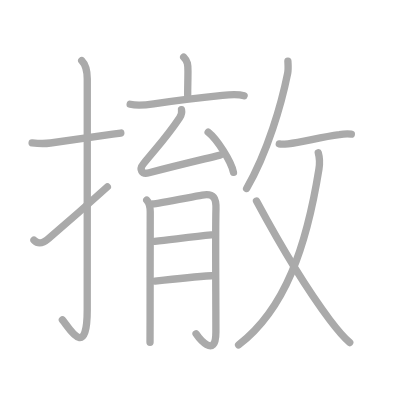
t = 0.00 s
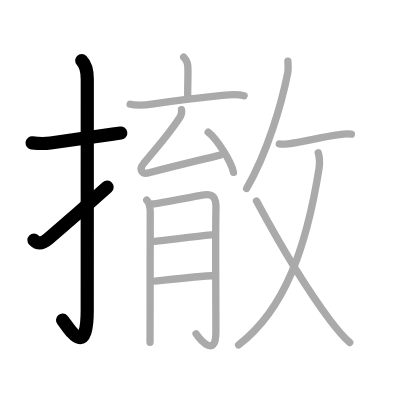
t = 3.00 s
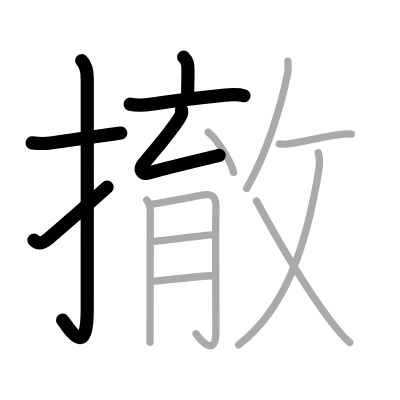
t = 6.00 s
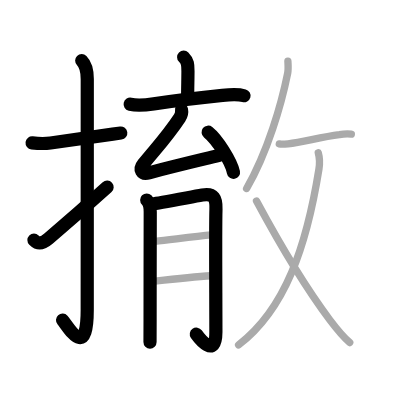
t = 9.00 s
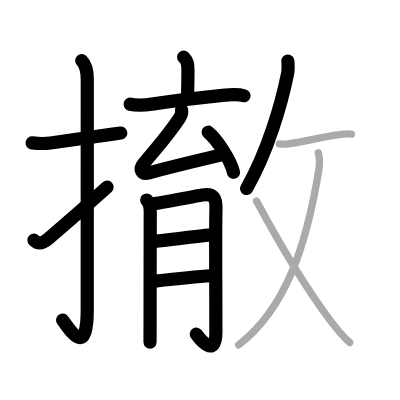
t = 12.00 s
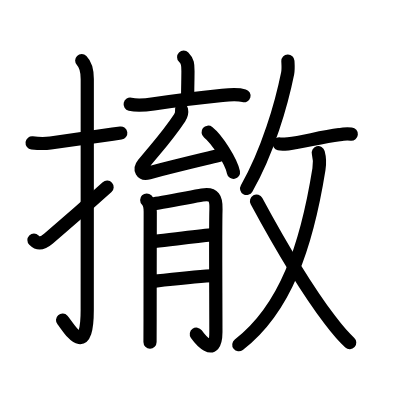
t = 15.00 s

The animated SVG that drew these frames (rendered in a browser with its animation timeline set to each time). Animation: 15 SMIL elements (animate=15); one cycle of 15.00 s.

<?xml version="1.0" standalone="no"?>
<!DOCTYPE svg PUBLIC "-//W3C//DTD SVG 1.1//EN"   "http://www.w3.org/Graphics/SVG/1.1/DTD/svg11.dtd">
<svg width="400px" height="400px"  version="1.1" xmlns="http://www.w3.org/2000/svg">
  <defs>
    <marker id="Triangle" viewBox="0 0 10 10" refX="0" refY="5" markerUnits="strokeWidth" markerWidth="3" style="stroke-opacity:0%;fill:#aaaaaa;" markerHeight="2" orient="auto">
      <path d="M 0 0 L 10 5 L 0 10 z" />
    </marker>
    
    <marker id="Arrow" viewBox="0 0 10 10" refX="5" refY="5" markerUnits="strokeWidth" markerWidth="1.8" style="stroke-opacity:0%;fill:#770000;" markerHeight="2" orient="auto">
      <path d="M 0 4 L 6 4 L 4 1 L 10 5 L 4 9 L 6 6 L 0 6 z" />
        <circle cx="5" cy="5" r="5" />
      </marker>
    
    <marker id="TriangleRed" viewBox="0 0 10 10" refX="0" refY="5" markerUnits="strokeWidth" markerWidth="3" style="stroke-opacity:0%;fill:#CC0000;" markerHeight="2" orient="auto">
      <path d="M 0 0 L 10 5 L 0 10 z" />
    </marker>
    
    <marker id="ArrowRed" viewBox="0 0 10 10" refX="5" refY="5" markerUnits="strokeWidth" markerWidth="1.8" style="stroke-opacity:0%;fill:#CC0000;" markerHeight="2" orient="auto">
      <path d="M 0 4 L 6 4 L 4 1 L 10 5 L 4 9 L 6 6 L 0 6 z" />
        <circle cx="5" cy="5" r="5" />
      </marker>
    
  </defs>
  
  <path style="fill:#ffffff; fill-opacity:100%; fill-rule:evenodd; stroke-width:0;" d="M 0 0 L 400px 0 L 400px 400px L 0 400px L 0 0" />

  <g transform="scale(3.6697247706422 3.6697247706422)">
<path style="fill:none; fill-opacity:0%; fill-rule:evenodd; stroke:#aaaaaa; stroke-opacity:100%; stroke-width: 1.5pt; stroke-linejoin:round; stroke-linecap:round;" d="M8.75 38.92c1.84 0.22 3.09 0.3 5 0.05c4.57-0.61 9.87-1.45 16.98-2.42c0.71-0.1 1.44-0.19 2.19-0.29"></path>
<path style="fill:none; fill-opacity:0%; fill-rule:evenodd; stroke:#aaaaaa; stroke-opacity:100%; stroke-width: 1.5pt; stroke-linejoin:round; stroke-linecap:round;" d="M22.27 16.5c1.05 1.05 1.51 2.75 1.51 5.02c0 15.23-0.01 51.46-0.01 62.9c0 14.25-5.32 4.28-6.77 2.75"></path>
<path style="fill:none; fill-opacity:0%; fill-rule:evenodd; stroke:#aaaaaa; stroke-opacity:100%; stroke-width: 1.5pt; stroke-linejoin:round; stroke-linecap:round;" d="M9.25 65.43c1.1 1.1 2.25 1.07 4-0.43c6.98-5.99 10.38-9 16-14.08"></path>
<path style="fill:none; fill-opacity:0%; fill-rule:evenodd; stroke:#aaaaaa; stroke-opacity:100%; stroke-width: 1.5pt; stroke-linejoin:round; stroke-linecap:round;" d="M50.05 15.57c1.12 1.12 1.17 2.05 1.17 3.83c0 1.85-0.08 4.47-0.08 6.58"></path>
<path style="fill:none; fill-opacity:0%; fill-rule:evenodd; stroke:#aaaaaa; stroke-opacity:100%; stroke-width: 1.5pt; stroke-linejoin:round; stroke-linecap:round;" d="M35.47 28.4c2.03 0.47 4.06 0.25 6.41-0.1c5.11-0.76 12.24-1.65 18.73-2.31c1.78-0.18 4.26-0.37 5.91 0.11"></path>
<path style="fill:none; fill-opacity:0%; fill-rule:evenodd; stroke:#aaaaaa; stroke-opacity:100%; stroke-width: 1.5pt; stroke-linejoin:round; stroke-linecap:round;" d="M49.46 29.89c0.17 0.86-0.27 1.85-0.51 2.22c-3.36 5.06-5.5 7.23-9.85 12.52c-1.27 1.54-0.54 2.99 1.51 2.45c6.89-1.82 10.14-2.57 19.37-4.8"></path>
<path style="fill:none; fill-opacity:0%; fill-rule:evenodd; stroke:#aaaaaa; stroke-opacity:100%; stroke-width: 1.5pt; stroke-linejoin:round; stroke-linecap:round;" d="M56.72 36.03c2.43 1.93 6.29 7.93 6.9 10.94"></path>
<path style="fill:none; fill-opacity:0%; fill-rule:evenodd; stroke:#aaaaaa; stroke-opacity:100%; stroke-width: 1.5pt; stroke-linejoin:round; stroke-linecap:round;" d="M39.98 54.51c0.82 0.82 0.96 1.99 0.96 3.18c0 0.43-0.04 19.12-0.04 29.38c0 3.45-0.01 5.87-0.02 6.19"></path>
<path style="fill:none; fill-opacity:0%; fill-rule:evenodd; stroke:#aaaaaa; stroke-opacity:100%; stroke-width: 1.5pt; stroke-linejoin:round; stroke-linecap:round;" d="M41.64 55.57c1.17-0.12 9.83-1.75 13.47-2.4c3.24-0.58 3.83 0.93 3.74 3.83c-0.17 5.28-0.02 23.66-0.02 33.46c0 7.8-4.93 1.2-5.4 0.5"></path>
<path style="fill:none; fill-opacity:0%; fill-rule:evenodd; stroke:#aaaaaa; stroke-opacity:100%; stroke-width: 1.5pt; stroke-linejoin:round; stroke-linecap:round;" d="M42.14 65.78c5.73-0.65 11.23-1.34 15.47-1.76"></path>
<path style="fill:none; fill-opacity:0%; fill-rule:evenodd; stroke:#aaaaaa; stroke-opacity:100%; stroke-width: 1.5pt; stroke-linejoin:round; stroke-linecap:round;" d="M42.25 76.6c3.77-0.42 11.02-1.18 15.38-1.46"></path>
<path style="fill:none; fill-opacity:0%; fill-rule:evenodd; stroke:#aaaaaa; stroke-opacity:100%; stroke-width: 1.5pt; stroke-linejoin:round; stroke-linecap:round;" d="M78.45 16.64c0.03 0.82 0.17 2.15-0.06 3.3c-1.67 8.31-5.42 21.39-11.19 31.42"></path>
<path style="fill:none; fill-opacity:0%; fill-rule:evenodd; stroke:#aaaaaa; stroke-opacity:100%; stroke-width: 1.5pt; stroke-linejoin:round; stroke-linecap:round;" d="M76.11 39.21c0.7 0.17 2 0.02 2.38-0.02c4.14-0.44 8.69-1.84 14.01-2.5c1.08-0.2 2.16-0.25 3.24-0.15"></path>
<path style="fill:none; fill-opacity:0%; fill-rule:evenodd; stroke:#aaaaaa; stroke-opacity:100%; stroke-width: 1.5pt; stroke-linejoin:round; stroke-linecap:round;" d="M86.73 41.62c0.35 1.27 0.55 2.17 0.18 4.48c-3.37 21-9.16 38.14-21.89 47.89"></path>
<path style="fill:none; fill-opacity:0%; fill-rule:evenodd; stroke:#aaaaaa; stroke-opacity:100%; stroke-width: 1.5pt; stroke-linejoin:round; stroke-linecap:round;" d="M69.9 54.79c5.1 9.46 12.9 23 19.97 32.37c1.64 2.17 3.39 4.38 5.43 6.2"></path>

<path style="fill:none; fill-opacity:0%; fill-rule:evenodd; stroke:#000000; stroke-opacity:100%; stroke-width: 2.7pt; stroke-linejoin:round; stroke-linecap:round;" d="M8.75 38.92c1.84 0.22 3.09 0.3 5 0.05c4.57-0.61 9.87-1.45 16.98-2.42c0.71-0.1 1.44-0.19 2.19-0.29" pathLength="100" stroke-dashoffset="100" stroke-dasharray="100 105"><animate id="dashAnim1" attributeName="stroke-dashoffset" from="100" to="0" dur="1s" calcMode="linear" fill="freeze"/></path>
<path style="fill:none; fill-opacity:0%; fill-rule:evenodd; stroke:#000000; stroke-opacity:100%; stroke-width: 2.7pt; stroke-linejoin:round; stroke-linecap:round;" d="M22.27 16.5c1.05 1.05 1.51 2.75 1.51 5.02c0 15.23-0.01 51.46-0.01 62.9c0 14.25-5.32 4.28-6.77 2.75" pathLength="100" stroke-dashoffset="100" stroke-dasharray="100 105"><animate id="dashAnim2" attributeName="stroke-dashoffset" from="100" to="0" dur="1s" calcMode="linear" begin="dashAnim1.end" fill="freeze"/></path>
<path style="fill:none; fill-opacity:0%; fill-rule:evenodd; stroke:#000000; stroke-opacity:100%; stroke-width: 2.7pt; stroke-linejoin:round; stroke-linecap:round;" d="M9.25 65.43c1.1 1.1 2.25 1.07 4-0.43c6.98-5.99 10.38-9 16-14.08" pathLength="100" stroke-dashoffset="100" stroke-dasharray="100 105"><animate id="dashAnim3" attributeName="stroke-dashoffset" from="100" to="0" dur="1s" calcMode="linear" begin="dashAnim2.end" fill="freeze"/></path>
<path style="fill:none; fill-opacity:0%; fill-rule:evenodd; stroke:#000000; stroke-opacity:100%; stroke-width: 2.7pt; stroke-linejoin:round; stroke-linecap:round;" d="M50.05 15.57c1.12 1.12 1.17 2.05 1.17 3.83c0 1.85-0.08 4.47-0.08 6.58" pathLength="100" stroke-dashoffset="100" stroke-dasharray="100 105"><animate id="dashAnim4" attributeName="stroke-dashoffset" from="100" to="0" dur="1s" calcMode="linear" begin="dashAnim3.end" fill="freeze"/></path>
<path style="fill:none; fill-opacity:0%; fill-rule:evenodd; stroke:#000000; stroke-opacity:100%; stroke-width: 2.7pt; stroke-linejoin:round; stroke-linecap:round;" d="M35.47 28.4c2.03 0.47 4.06 0.25 6.41-0.1c5.11-0.76 12.24-1.65 18.73-2.31c1.78-0.18 4.26-0.37 5.91 0.11" pathLength="100" stroke-dashoffset="100" stroke-dasharray="100 105"><animate id="dashAnim5" attributeName="stroke-dashoffset" from="100" to="0" dur="1s" calcMode="linear" begin="dashAnim4.end" fill="freeze"/></path>
<path style="fill:none; fill-opacity:0%; fill-rule:evenodd; stroke:#000000; stroke-opacity:100%; stroke-width: 2.7pt; stroke-linejoin:round; stroke-linecap:round;" d="M49.46 29.89c0.17 0.86-0.27 1.85-0.51 2.22c-3.36 5.06-5.5 7.23-9.85 12.52c-1.27 1.54-0.54 2.99 1.51 2.45c6.89-1.82 10.14-2.57 19.37-4.8" pathLength="100" stroke-dashoffset="100" stroke-dasharray="100 105"><animate id="dashAnim6" attributeName="stroke-dashoffset" from="100" to="0" dur="1s" calcMode="linear" begin="dashAnim5.end" fill="freeze"/></path>
<path style="fill:none; fill-opacity:0%; fill-rule:evenodd; stroke:#000000; stroke-opacity:100%; stroke-width: 2.7pt; stroke-linejoin:round; stroke-linecap:round;" d="M56.72 36.03c2.43 1.93 6.29 7.93 6.9 10.94" pathLength="100" stroke-dashoffset="100" stroke-dasharray="100 105"><animate id="dashAnim7" attributeName="stroke-dashoffset" from="100" to="0" dur="1s" calcMode="linear" begin="dashAnim6.end" fill="freeze"/></path>
<path style="fill:none; fill-opacity:0%; fill-rule:evenodd; stroke:#000000; stroke-opacity:100%; stroke-width: 2.7pt; stroke-linejoin:round; stroke-linecap:round;" d="M39.98 54.51c0.82 0.82 0.96 1.99 0.96 3.18c0 0.43-0.04 19.12-0.04 29.38c0 3.45-0.01 5.87-0.02 6.19" pathLength="100" stroke-dashoffset="100" stroke-dasharray="100 105"><animate id="dashAnim8" attributeName="stroke-dashoffset" from="100" to="0" dur="1s" calcMode="linear" begin="dashAnim7.end" fill="freeze"/></path>
<path style="fill:none; fill-opacity:0%; fill-rule:evenodd; stroke:#000000; stroke-opacity:100%; stroke-width: 2.7pt; stroke-linejoin:round; stroke-linecap:round;" d="M41.64 55.57c1.17-0.12 9.83-1.75 13.47-2.4c3.24-0.58 3.83 0.93 3.74 3.83c-0.17 5.28-0.02 23.66-0.02 33.46c0 7.8-4.93 1.2-5.4 0.5" pathLength="100" stroke-dashoffset="100" stroke-dasharray="100 105"><animate id="dashAnim9" attributeName="stroke-dashoffset" from="100" to="0" dur="1s" calcMode="linear" begin="dashAnim8.end" fill="freeze"/></path>
<path style="fill:none; fill-opacity:0%; fill-rule:evenodd; stroke:#000000; stroke-opacity:100%; stroke-width: 2.7pt; stroke-linejoin:round; stroke-linecap:round;" d="M42.14 65.78c5.73-0.65 11.23-1.34 15.47-1.76" pathLength="100" stroke-dashoffset="100" stroke-dasharray="100 105"><animate id="dashAnim10" attributeName="stroke-dashoffset" from="100" to="0" dur="1s" calcMode="linear" begin="dashAnim9.end" fill="freeze"/></path>
<path style="fill:none; fill-opacity:0%; fill-rule:evenodd; stroke:#000000; stroke-opacity:100%; stroke-width: 2.7pt; stroke-linejoin:round; stroke-linecap:round;" d="M42.25 76.6c3.77-0.42 11.02-1.18 15.38-1.46" pathLength="100" stroke-dashoffset="100" stroke-dasharray="100 105"><animate id="dashAnim11" attributeName="stroke-dashoffset" from="100" to="0" dur="1s" calcMode="linear" begin="dashAnim10.end" fill="freeze"/></path>
<path style="fill:none; fill-opacity:0%; fill-rule:evenodd; stroke:#000000; stroke-opacity:100%; stroke-width: 2.7pt; stroke-linejoin:round; stroke-linecap:round;" d="M78.45 16.64c0.03 0.82 0.17 2.15-0.06 3.3c-1.67 8.31-5.42 21.39-11.19 31.42" pathLength="100" stroke-dashoffset="100" stroke-dasharray="100 105"><animate id="dashAnim12" attributeName="stroke-dashoffset" from="100" to="0" dur="1s" calcMode="linear" begin="dashAnim11.end" fill="freeze"/></path>
<path style="fill:none; fill-opacity:0%; fill-rule:evenodd; stroke:#000000; stroke-opacity:100%; stroke-width: 2.7pt; stroke-linejoin:round; stroke-linecap:round;" d="M76.11 39.21c0.7 0.17 2 0.02 2.38-0.02c4.14-0.44 8.69-1.84 14.01-2.5c1.08-0.2 2.16-0.25 3.24-0.15" pathLength="100" stroke-dashoffset="100" stroke-dasharray="100 105"><animate id="dashAnim13" attributeName="stroke-dashoffset" from="100" to="0" dur="1s" calcMode="linear" begin="dashAnim12.end" fill="freeze"/></path>
<path style="fill:none; fill-opacity:0%; fill-rule:evenodd; stroke:#000000; stroke-opacity:100%; stroke-width: 2.7pt; stroke-linejoin:round; stroke-linecap:round;" d="M86.73 41.62c0.35 1.27 0.55 2.17 0.18 4.48c-3.37 21-9.16 38.14-21.89 47.89" pathLength="100" stroke-dashoffset="100" stroke-dasharray="100 105"><animate id="dashAnim14" attributeName="stroke-dashoffset" from="100" to="0" dur="1s" calcMode="linear" begin="dashAnim13.end" fill="freeze"/></path>
<path style="fill:none; fill-opacity:0%; fill-rule:evenodd; stroke:#000000; stroke-opacity:100%; stroke-width: 2.7pt; stroke-linejoin:round; stroke-linecap:round;" d="M69.9 54.79c5.1 9.46 12.9 23 19.97 32.37c1.64 2.17 3.39 4.38 5.43 6.2" pathLength="100" stroke-dashoffset="100" stroke-dasharray="100 105"><animate id="dashAnim15" attributeName="stroke-dashoffset" from="100" to="0" dur="1s" calcMode="linear" begin="dashAnim14.end" fill="freeze"/></path>

</g>

</svg>  
          
